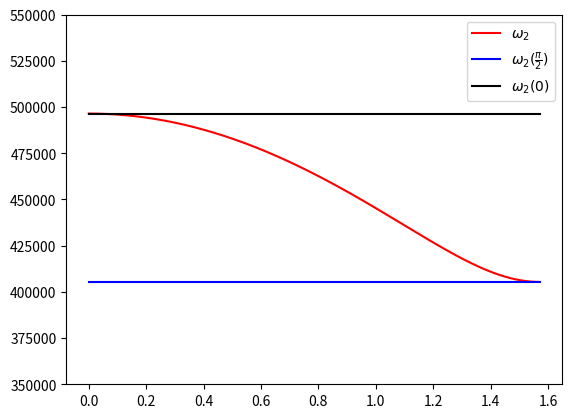

This figure's Python source: (Note: this script raises an exception after producing the figure.)
import matplotlib.pyplot as plt
import numpy as np

C1 = 20 * 10**(-9)
C2 = 10 * 10**(-9)
L = 1.217 * 10**(-3)

t = np.linspace(0, np.pi/2, 1000)
plt.plot(t, np.sqrt((1/L)*((1/C1) + (1/C2)) + (1/L)* np.sqrt(((1/C1) + (1/C2))**2 - (4*(np.sin(t))**2)/(C1*C2))), 'r',  label = r'$\omega_2$')

a = np.linspace(0, np.pi/2, 1000)
b = np.linspace(0, np.pi/2, 1000)

m = np.sqrt((1/L)*((1/C1) + (1/C2)) + (1/L)* np.sqrt(((1/C1) + (1/C2))**2 - (4*(np.sin(np.pi/2))**2)/(C1*C2)))
n = np.sqrt((1/L)*((1/C1) + (1/C2)) + (1/L)* np.sqrt(((1/C1) + (1/C2))**2 - (4*(np.sin(0))**2)/(C1*C2)))

plt.plot(a, 0*a + m,'b', label = r'$\omega_2(\frac{\pi}{2})$')
plt.plot(b, 0*b + n, 'k', label = r'$\omega_2(0)$')

plt.legend(loc = 'best')
plt.ylim(350000, 550000)
plt.xlim(0, np.pi/2, 1000)
plt.xlabel(r'$\theta$')
plt.ylabel(r'$\omega \, s$')
plt.grid()

print(m,n)
plt.savefig('build/plotw2.pdf')
